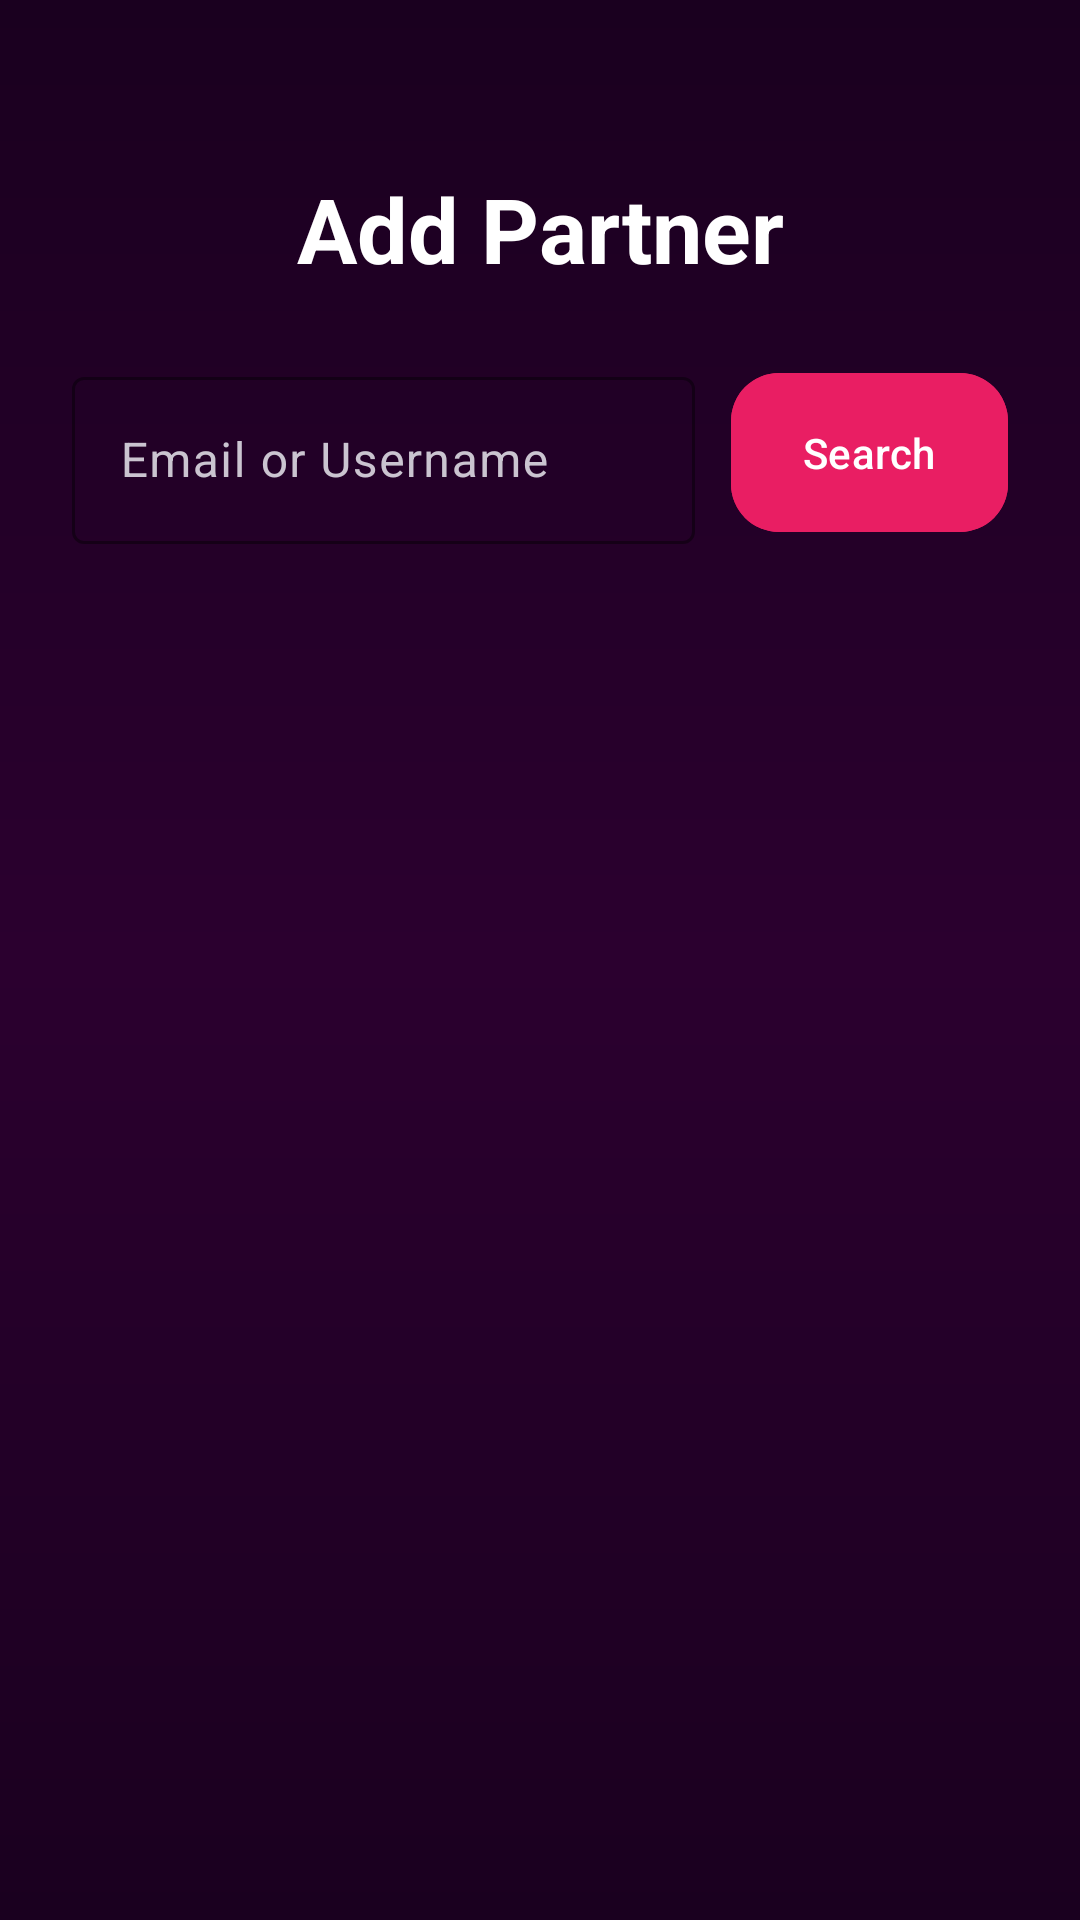

Here is an Android app screen rendered from its layout file. Give the layout XML and the strings, colors and styles it references.
<!-- AndroidManifest.xml: application theme Theme.DateMaker.Dark -->
<!-- res/layout/activity_add_partner.xml -->
<?xml version="1.0" encoding="utf-8"?>
<androidx.constraintlayout.widget.ConstraintLayout xmlns:android="http://schemas.android.com/apk/res/android"
    android:layout_width="match_parent"
    android:layout_height="match_parent"
    xmlns:app="http://schemas.android.com/apk/res-auto"
    android:background="@drawable/romantic_gradient_bg"
    android:padding="24dp">

    <TextView
        android:id="@+id/addPartnerTitle"
        android:layout_width="wrap_content"
        android:layout_height="wrap_content"
        android:text="@string/add_partner"
        android:textSize="30sp"
        android:textStyle="bold"
        android:textColor="@color/white"
        android:gravity="center"
        app:layout_constraintTop_toTopOf="parent"
        app:layout_constraintStart_toStartOf="parent"
        app:layout_constraintEnd_toEndOf="parent"
        android:layout_marginTop="32dp" />

    <LinearLayout
        android:id="@+id/searchRow"
        android:layout_width="match_parent"
        android:layout_height="wrap_content"
        android:orientation="horizontal"
        android:gravity="center_vertical"
        android:layout_marginTop="24dp"
        app:layout_constraintTop_toBottomOf="@id/addPartnerTitle"
        app:layout_constraintStart_toStartOf="parent"
        app:layout_constraintEnd_toEndOf="parent">

        
        <com.google.android.material.textfield.TextInputLayout
            android:id="@+id/emailInputLayout"
            style="@style/Widget.Material3.TextInputLayout.OutlinedBox"
            android:layout_width="0dp"
            android:layout_height="wrap_content"
            android:layout_weight="1"
            android:hint="@string/email_or_username"
            app:boxBackgroundColor="@android:color/transparent"
            app:boxStrokeColor="#FF80AB"
            app:hintTextColor="@color/white"
            app:endIconMode="clear_text">

            <com.google.android.material.textfield.TextInputEditText
                android:id="@+id/searchBar"
                android:layout_width="match_parent"
                android:layout_height="wrap_content"
                android:inputType="textEmailAddress"
                android:textColor="@color/white"
                android:textColorHint="#B3FFFFFF"
                android:imeOptions="actionSearch"
                android:singleLine="true" />
        </com.google.android.material.textfield.TextInputLayout>

        
        <com.google.android.material.button.MaterialButton
            android:id="@+id/searchButton"
            android:layout_width="wrap_content"
            android:layout_height="match_parent"
            android:layout_marginStart="12dp"
            android:minWidth="56dp"
            android:text="@string/search"
            android:textColor="@color/white"
            app:iconGravity="end"
            app:icon="@drawable/search_filled"
            app:iconTint="@color/white"
            android:backgroundTint="#E91E63"
            app:cornerRadius="16dp"
            android:contentDescription="@string/search" />
    </LinearLayout>
    
    <androidx.cardview.widget.CardView
        android:id="@+id/resultCard"
        android:layout_width="match_parent"
        android:layout_height="wrap_content"
        android:layout_marginTop="32dp"
        android:visibility="gone"
        app:cardBackgroundColor="#1E1E1E"
        app:cardCornerRadius="16dp"
        app:cardElevation="8dp"
        app:layout_constraintTop_toBottomOf="@+id/searchRow"
        app:layout_constraintStart_toStartOf="parent"
        app:layout_constraintEnd_toEndOf="parent">

        <LinearLayout
            android:layout_width="match_parent"
            android:layout_height="wrap_content"
            android:orientation="horizontal"
            android:padding="16dp"
            android:gravity="center_vertical">

            <ImageView
                android:id="@+id/profileImage"
                android:layout_width="48dp"
                android:layout_height="48dp"
                android:src="@drawable/profile_filled"
                android:contentDescription="@string/profile_picture"
                android:padding="8dp"/>

            <TextView
                android:id="@+id/userNameText"
                android:layout_width="0dp"
                android:layout_height="wrap_content"
                android:layout_weight="1"
                android:text=""
                android:textSize="18sp"
                android:textColor="@color/white"/>

            <com.google.android.material.button.MaterialButton
                android:id="@+id/addPartnerConfirmButton"
                android:layout_width="wrap_content"
                android:layout_height="wrap_content"
                android:text="@string/add"
                android:textColor="@color/white"
                android:textAllCaps="false"
                android:backgroundTint="#9C27B0"
                app:cornerRadius="12dp"/>
        </LinearLayout>
    </androidx.cardview.widget.CardView>

</androidx.constraintlayout.widget.ConstraintLayout>
<!-- resources referenced by this layout -->
<resources>
  <color name="white">#FFFFFF</color>
  <!-- drawable profile_filled: png bitmap (drawable, 647 bytes) -->
  <!-- drawable romantic_gradient_bg (drawable) -->
  <?xml version="1.0" encoding="utf-8"?>
  <shape xmlns:android="http://schemas.android.com/apk/res/android"
      android:shape="rectangle">
  
      <gradient
          android:startColor="#1A001F"
          android:centerColor="#2B002F"
          android:endColor="#1A001F"
          android:angle="270"
          android:type="linear" />
  </shape>
  <string name="add">Add</string>
  <string name="add_partner">Add Partner</string>
  <string name="email_or_username">Email or Username</string>
  <string name="profile_picture">Profile Picture</string>
  <string name="search">Search</string>
  <style name="Theme.DateMaker.Dark" parent="Theme.Material3.Dark.NoActionBar">
          <item name="android:textCursorDrawable">@null</item>
          <item name="colorPrimary">@color/dark_purple</item>
          <item name="colorOnPrimary">@color/black</item>
      </style>
  <color name="dark_purple">#1A001F</color>
  <color name="black">#000000</color>
</resources>
